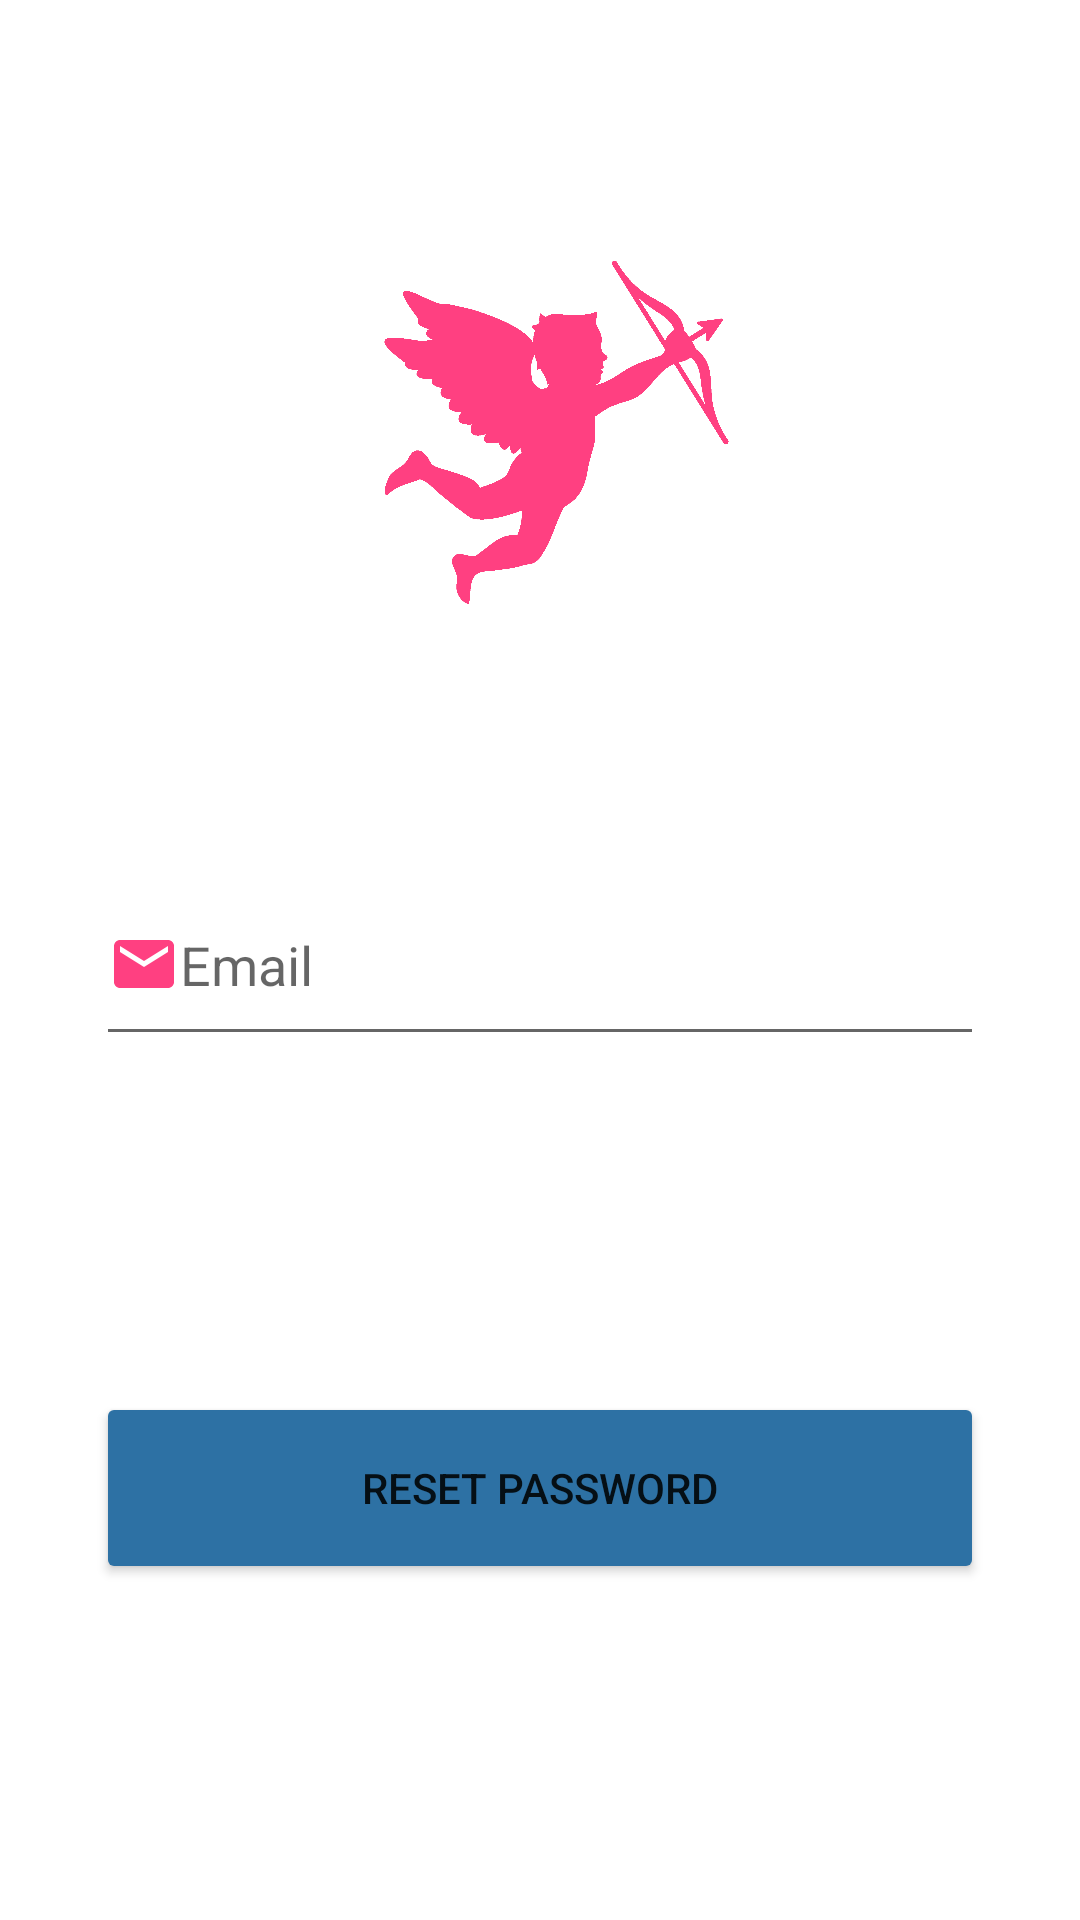

Produce the Android XML layout that renders to this screen, including the resource entries it uses.
<!-- AndroidManifest.xml: application theme Theme.CUpid -->
<!-- res/layout/fragment_reset_password.xml -->
<?xml version="1.0" encoding="utf-8"?>
<androidx.constraintlayout.widget.ConstraintLayout xmlns:android="http://schemas.android.com/apk/res/android"
    xmlns:app="http://schemas.android.com/apk/res-auto"
    xmlns:tools="http://schemas.android.com/tools"
    android:layout_width="match_parent"
    android:layout_height="match_parent"
    tools:context=".fragment.ResetPasswordFragment">

    <ProgressBar
        android:id="@+id/progressBar"
        style="?android:attr/progressBarStyle"
        android:layout_width="wrap_content"
        android:layout_height="wrap_content"
        android:visibility="invisible"
        app:layout_constraintBottom_toBottomOf="parent"
        app:layout_constraintEnd_toEndOf="parent"
        app:layout_constraintStart_toStartOf="parent"
        app:layout_constraintTop_toTopOf="parent" />

    <ImageView
        android:id="@+id/ivLogo"
        android:layout_width="128dp"
        android:layout_height="128dp"
        android:src="@drawable/cupid"
        app:layout_constraintBottom_toTopOf="@+id/etEmail"
        app:layout_constraintEnd_toEndOf="parent"
        app:layout_constraintHorizontal_bias="0.498"
        app:layout_constraintStart_toStartOf="parent"
        app:layout_constraintTop_toTopOf="parent" />

    <EditText
        android:id="@+id/etEmail"
        android:layout_width="0dp"
        android:layout_height="64dp"
        android:layout_marginStart="32dp"
        android:layout_marginEnd="32dp"
        android:drawableStart="@drawable/ic_email_input"
        android:ems="10"
        android:hint="@string/email"
        android:inputType="textEmailAddress"
        android:textColor="@color/colorAccent"
        app:layout_constraintBottom_toBottomOf="parent"
        app:layout_constraintEnd_toEndOf="parent"
        app:layout_constraintHorizontal_bias="1.0"
        app:layout_constraintStart_toStartOf="parent"
        app:layout_constraintTop_toTopOf="parent" />

    <Button
        android:id="@+id/btnResetPassword"
        android:layout_width="0dp"
        android:layout_height="wrap_content"
        android:layout_marginStart="32dp"
        android:layout_marginEnd="32dp"
        android:height="64dp"
        android:backgroundTint="@color/colorPrimary"
        android:text="@string/reset_password"
        app:layout_constraintBottom_toBottomOf="parent"
        app:layout_constraintEnd_toEndOf="parent"
        app:layout_constraintHorizontal_bias="1.0"
        app:layout_constraintStart_toStartOf="parent"
        app:layout_constraintTop_toBottomOf="@+id/etEmail" />

</androidx.constraintlayout.widget.ConstraintLayout>
<!-- resources referenced by this layout -->
<resources>
  <color name="colorAccent">#FF4081</color>
  <color name="colorPrimary">#2D71A4</color>
  <!-- drawable cupid: png bitmap (drawable, 49106 bytes) -->
  <!-- drawable ic_email_input (drawable) -->
  <vector android:height="24dp" android:tint="@color/colorAccent"
      android:viewportHeight="24" android:viewportWidth="24"
      android:width="24dp" xmlns:android="http://schemas.android.com/apk/res/android">
      <path android:fillColor="@android:color/white" android:pathData="M20,4L4,4c-1.1,0 -1.99,0.9 -1.99,2L2,18c0,1.1 0.9,2 2,2h16c1.1,0 2,-0.9 2,-2L22,6c0,-1.1 -0.9,-2 -2,-2zM20,8l-8,5 -8,-5L4,6l8,5 8,-5v2z"/>
  </vector>
  <string name="email">Email</string>
  <string name="reset_password">Reset Password</string>
  <style name="Theme.CUpid" parent="Theme.MaterialComponents.Light.DarkActionBar">
          <item name="colorPrimary">@color/colorPrimary</item>
          <item name="colorPrimaryDark">@color/colorPrimaryDark</item>
          <item name="colorAccent">@color/colorAccent</item>
  
          <item name="android:statusBarColor" tools:targetApi="l">?attr/colorPrimaryDark</item>
      </style>
  <color name="colorPrimaryDark">#135A8F</color>
</resources>
